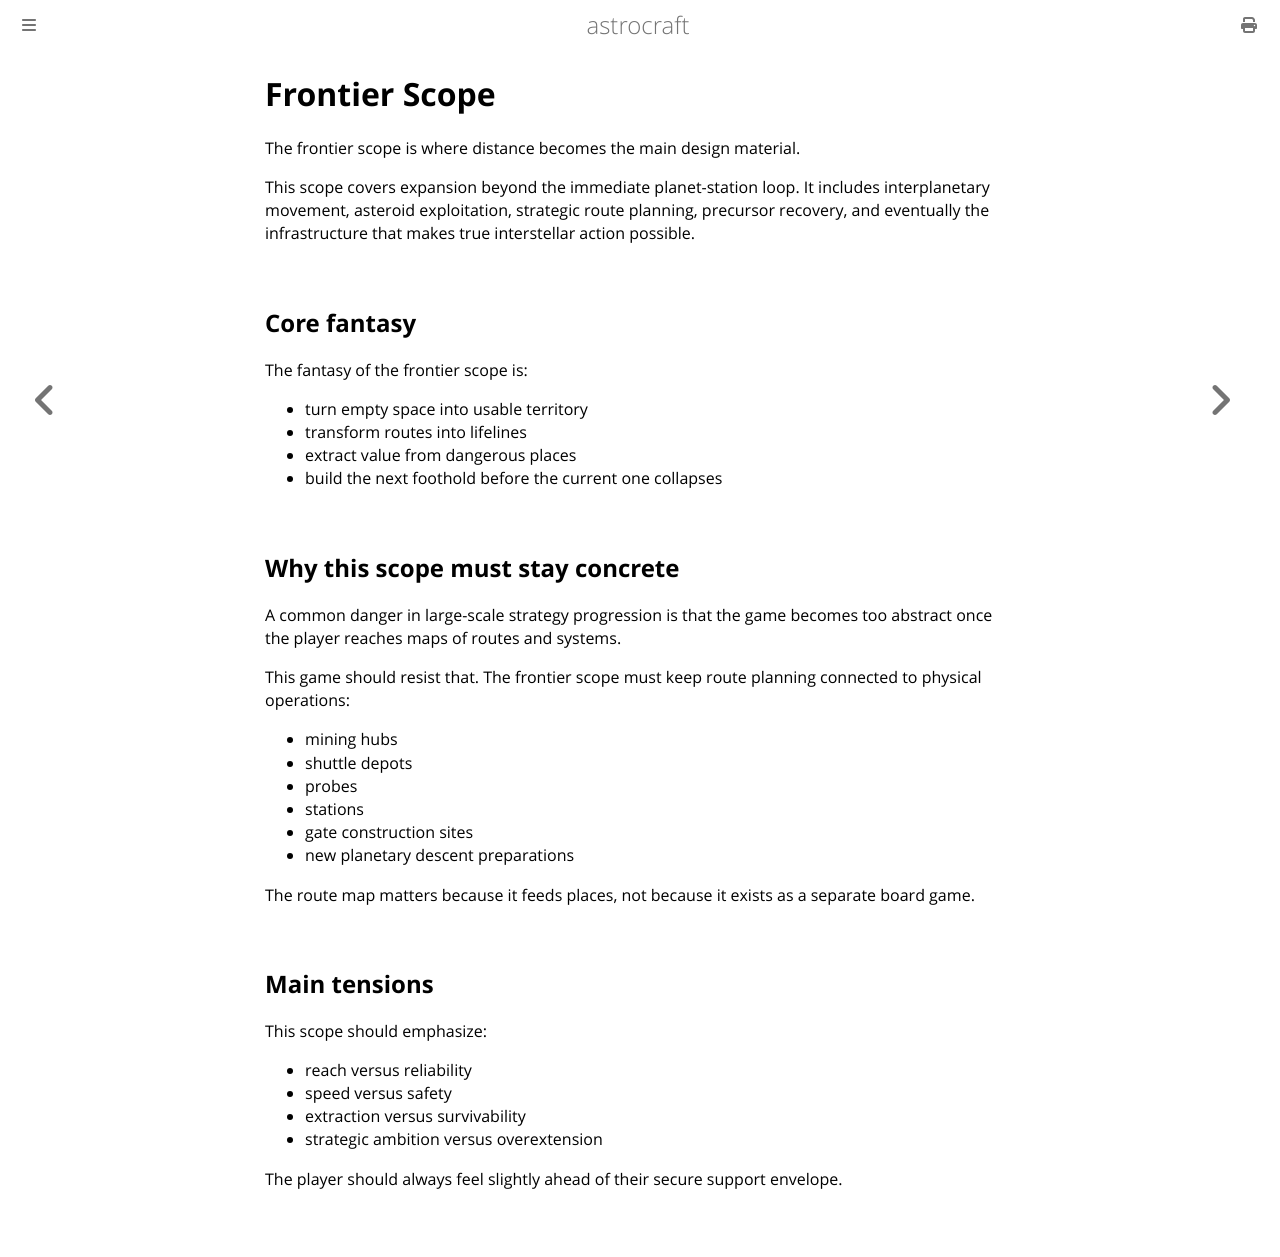

repository: astrocraft-game/idea · page: 03c-frontier-scope.html · generator: mdbook

# Frontier Scope

The frontier scope is where distance becomes the main design material.

This scope covers expansion beyond the immediate planet-station loop. It includes interplanetary movement, asteroid exploitation, strategic route planning, precursor recovery, and eventually the infrastructure that makes true interstellar action possible.

## Core fantasy

The fantasy of the frontier scope is:

- turn empty space into usable territory
- transform routes into lifelines
- extract value from dangerous places
- build the next foothold before the current one collapses

## Why this scope must stay concrete

A common danger in large-scale strategy progression is that the game becomes too abstract once the player reaches maps of routes and systems.

This game should resist that. The frontier scope must keep route planning connected to physical operations:

- mining hubs
- shuttle depots
- probes
- stations
- gate construction sites
- new planetary descent preparations

The route map matters because it feeds places, not because it exists as a separate board game.

## Main tensions

This scope should emphasize:

- reach versus reliability
- speed versus safety
- extraction versus survivability
- strategic ambition versus overextension

The player should always feel slightly ahead of their secure support envelope.
